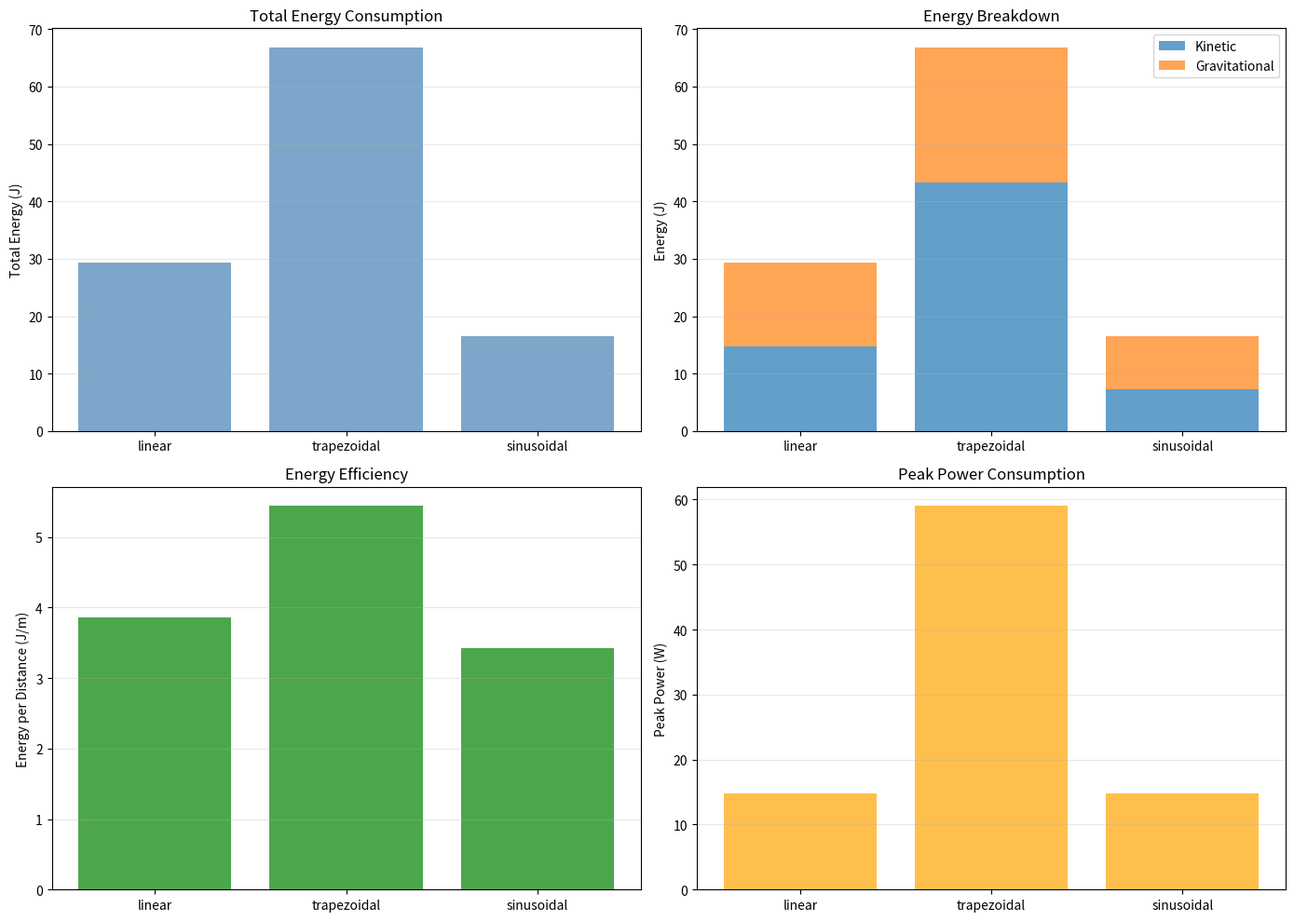

This figure's Python source: (Note: this script raises an exception after producing the figure.)
"""
Advanced Energy Analysis Tools
Detailed energy profiling, optimization strategies, and efficiency metrics.
"""

import numpy as np
from typing import Dict, List, Tuple, Optional
from dataclasses import dataclass
import matplotlib.pyplot as plt


@dataclass
class EnergyProfile:
    """Detailed energy profile for an agent."""
    agent_id: int
    kinetic_energy_profile: np.ndarray  # Energy at each timestep
    total_kinetic_energy: float
    total_gravitational_work: float
    total_energy: float
    
    # Efficiency metrics
    energy_per_distance: float
    energy_per_step: float
    peak_power: float


class EnergyAnalyzer:
    """Analyzes energy consumption in detail."""
    
    def __init__(self, time_step: float = 0.01, mass: float = 0.5):
        """
        Initialize analyzer.
        
        Args:
            time_step: Physics time step
            mass: Agent mass
        """
        self.time_step = time_step
        self.mass = mass
    
    def analyze_agent_trajectory(self,
                                trajectory: np.ndarray,
                                velocities: np.ndarray) -> EnergyProfile:
        """
        Analyze energy consumption for agent trajectory.
        
        Args:
            trajectory: (N, 3) trajectory positions
            velocities: (N, 3) velocities
            
        Returns:
            EnergyProfile object
        """
        # Kinetic energy: 0.5 * m * v^2
        speed = np.linalg.norm(velocities, axis=1)
        kinetic_energy = 0.5 * self.mass * speed**2
        total_kinetic = np.sum(kinetic_energy) * self.time_step
        
        # Gravitational work: m * g * Δz
        height_changes = np.diff(trajectory[:, 2])
        gravitational_work = self.mass * 9.81 * np.sum(np.abs(height_changes))
        
        # Distance traveled
        displacements = np.linalg.norm(np.diff(trajectory, axis=0), axis=1)
        total_distance = np.sum(displacements)
        
        # Total energy
        total_energy = total_kinetic + gravitational_work
        
        # Efficiency metrics
        energy_per_distance = total_energy / max(total_distance, 0.001)
        energy_per_step = total_energy / len(trajectory)
        peak_power = np.max(kinetic_energy) if len(kinetic_energy) > 0 else 0
        
        return EnergyProfile(
            agent_id=-1,  # Set by caller
            kinetic_energy_profile=kinetic_energy,
            total_kinetic_energy=total_kinetic,
            total_gravitational_work=gravitational_work,
            total_energy=total_energy,
            energy_per_distance=energy_per_distance,
            energy_per_step=energy_per_step,
            peak_power=peak_power
        )
    
    def compare_velocity_profiles(self,
                                 trajectories: Dict[str, np.ndarray],
                                 velocities_dict: Dict[str, np.ndarray]) -> Dict:
        """
        Compare energy consumption across different velocity profiles.
        
        Args:
            trajectories: {profile_name: trajectory}
            velocities_dict: {profile_name: velocities}
            
        Returns:
            Comparison results
        """
        results = {}
        
        for profile_name, trajectory in trajectories.items():
            velocities = velocities_dict[profile_name]
            profile = self.analyze_agent_trajectory(trajectory, velocities)
            results[profile_name] = profile
        
        return results
    
    def identify_energy_bottlenecks(self,
                                   kinetic_profile: np.ndarray,
                                   threshold_percentile: float = 90.0) -> Dict:
        """
        Identify timesteps with high energy consumption.
        
        Args:
            kinetic_profile: Energy profile over time
            threshold_percentile: Percentile for bottleneck detection
            
        Returns:
            Bottleneck information
        """
        threshold = np.percentile(kinetic_profile, threshold_percentile)
        bottleneck_steps = np.where(kinetic_profile > threshold)[0]
        
        return {
            'threshold': threshold,
            'bottleneck_steps': bottleneck_steps.tolist(),
            'num_bottlenecks': len(bottleneck_steps),
            'fraction': len(bottleneck_steps) / len(kinetic_profile)
        }
    
    def suggest_optimization_strategy(self,
                                     energy_profile: Dict[str, EnergyProfile]) -> Dict:
        """
        Suggest optimization strategy based on energy analysis.
        
        Args:
            energy_profile: Per-agent energy profiles
            
        Returns:
            Optimization recommendations
        """
        agents = list(energy_profile.values())
        total_energy = sum(a.total_energy for a in agents)
        
        # Identify high-energy agents
        sorted_agents = sorted(agents, key=lambda a: a.total_energy, reverse=True)
        high_energy_agents = [a for a in sorted_agents[:len(agents)//4]]
        high_energy_fraction = sum(a.total_energy for a in high_energy_agents) / total_energy
        
        recommendations = {
            'focus_on_high_energy_agents': len(high_energy_agents),
            'high_energy_fraction': high_energy_fraction,
            'strategy': []
        }
        
        # Analyze efficiency
        avg_efficiency = np.mean([a.energy_per_distance for a in agents])
        max_efficiency = max(a.energy_per_distance for a in agents)
        
        if max_efficiency > 1.5 * avg_efficiency:
            recommendations['strategy'].append(
                'Focus on velocity profile optimization for inefficient agents'
            )
        
        # Peak power analysis
        avg_peak_power = np.mean([a.peak_power for a in agents])
        if avg_peak_power > 100:
            recommendations['strategy'].append(
                'Consider smoother acceleration profiles to reduce peak power'
            )
        
        # Gravitational work
        total_grav = sum(a.total_gravitational_work for a in agents)
        if total_grav > total_energy * 0.3:
            recommendations['strategy'].append(
                'Consider lower altitude formations to reduce gravitational work'
            )
        
        return recommendations


class VelocityProfileComparator:
    """Compares different velocity profile optimization strategies."""
    
    @staticmethod
    def linear_profile(start: np.ndarray,
                       target: np.ndarray,
                       num_steps: int) -> np.ndarray:
        """Linear velocity profile."""
        displacement = target - start
        time_total = num_steps * 0.01
        velocity = displacement / time_total
        return np.tile(velocity, (num_steps, 1))
    
    @staticmethod
    def trapezoidal_profile(start: np.ndarray,
                            target: np.ndarray,
                            num_steps: int,
                            accel_fraction: float = 0.2) -> np.ndarray:
        """Trapezoidal velocity profile (smooth acceleration/deceleration)."""
        displacement = target - start
        distance = np.linalg.norm(displacement)
        direction = displacement / (distance + 1e-6)
        
        # Divide profile into 3 phases: accel, cruise, decel
        accel_steps = int(num_steps * accel_fraction)
        decel_steps = int(num_steps * accel_fraction)
        cruise_steps = num_steps - accel_steps - decel_steps
        
        # Compute max velocity needed
        time_total = num_steps * 0.01
        max_velocity = distance / time_total * 2  # Scaling for accel/decel
        
        velocities = []
        
        # Acceleration phase
        for i in range(accel_steps):
            v = max_velocity * (i / max(accel_steps, 1))
            velocities.append(direction * v)
        
        # Cruise phase
        for i in range(cruise_steps):
            velocities.append(direction * max_velocity)
        
        # Deceleration phase
        for i in range(decel_steps):
            v = max_velocity * (1 - i / max(decel_steps, 1))
            velocities.append(direction * v)
        
        return np.array(velocities)
    
    @staticmethod
    def sinusoidal_profile(start: np.ndarray,
                          target: np.ndarray,
                          num_steps: int) -> np.ndarray:
        """Smooth sinusoidal velocity profile."""
        displacement = target - start
        distance = np.linalg.norm(displacement)
        direction = displacement / (distance + 1e-6)
        
        # Sinusoidal envelope
        time_steps = np.linspace(0, np.pi, num_steps)
        velocity_envelope = np.sin(time_steps)  # 0 → 1 → 0
        
        # Scale by average velocity needed
        time_total = num_steps * 0.01
        avg_velocity = distance / time_total
        
        velocities = []
        for envelope_val in velocity_envelope:
            v = avg_velocity * envelope_val
            velocities.append(direction * v)
        
        return np.array(velocities)
    
    @staticmethod
    def compare_profiles(start: np.ndarray,
                        target: np.ndarray,
                        num_steps: int = 100) -> Dict:
        """
        Compare different velocity profiles.
        
        Args:
            start: Starting position
            target: Target position
            num_steps: Number of time steps
            
        Returns:
            Comparison data
        """
        analyzer = EnergyAnalyzer()
        
        profiles = {
            'linear': VelocityProfileComparator.linear_profile(start, target, num_steps),
            'trapezoidal': VelocityProfileComparator.trapezoidal_profile(start, target, num_steps),
            'sinusoidal': VelocityProfileComparator.sinusoidal_profile(start, target, num_steps)
        }
        
        # Simulate trajectories
        trajectories = {}
        energy_data = {}
        
        for name, velocities in profiles.items():
            # Integrate velocities to get trajectory
            trajectory = np.zeros((num_steps, 3))
            trajectory[0] = start
            for t in range(1, num_steps):
                trajectory[t] = trajectory[t-1] + velocities[t] * 0.01
            
            trajectories[name] = trajectory
            energy_data[name] = analyzer.analyze_agent_trajectory(trajectory, velocities)
        
        return {
            'trajectories': trajectories,
            'profiles': profiles,
            'energy': energy_data
        }


class EnergyVisualization:
    """Visualization tools for energy analysis."""
    
    @staticmethod
    def plot_energy_comparison(energy_profiles: Dict[str, EnergyProfile],
                              save_path: Optional[str] = None):
        """Plot energy comparison across profiles."""
        fig, axes = plt.subplots(2, 2, figsize=(14, 10))
        
        names = list(energy_profiles.keys())
        total_energies = [energy_profiles[n].total_energy for n in names]
        kinetic_energies = [energy_profiles[n].total_kinetic_energy for n in names]
        grav_works = [energy_profiles[n].total_gravitational_work for n in names]
        efficiencies = [energy_profiles[n].energy_per_distance for n in names]
        
        # Total energy comparison
        ax = axes[0, 0]
        ax.bar(names, total_energies, color='steelblue', alpha=0.7)
        ax.set_ylabel('Total Energy (J)')
        ax.set_title('Total Energy Consumption')
        ax.grid(True, alpha=0.3, axis='y')
        
        # Energy breakdown
        ax = axes[0, 1]
        ax.bar(names, kinetic_energies, label='Kinetic', alpha=0.7)
        ax.bar(names, grav_works, bottom=kinetic_energies, label='Gravitational', alpha=0.7)
        ax.set_ylabel('Energy (J)')
        ax.set_title('Energy Breakdown')
        ax.legend()
        ax.grid(True, alpha=0.3, axis='y')
        
        # Efficiency
        ax = axes[1, 0]
        ax.bar(names, efficiencies, color='green', alpha=0.7)
        ax.set_ylabel('Energy per Distance (J/m)')
        ax.set_title('Energy Efficiency')
        ax.grid(True, alpha=0.3, axis='y')
        
        # Peak power
        ax = axes[1, 1]
        peak_powers = [energy_profiles[n].peak_power for n in names]
        ax.bar(names, peak_powers, color='orange', alpha=0.7)
        ax.set_ylabel('Peak Power (W)')
        ax.set_title('Peak Power Consumption')
        ax.grid(True, alpha=0.3, axis='y')
        
        plt.tight_layout()
        
        if save_path:
            os.makedirs(os.path.dirname(save_path) if os.path.dirname(save_path) else '.',
                       exist_ok=True)
            plt.savefig(save_path, dpi=300, bbox_inches='tight')
            print(f"✓ Saved energy comparison to {save_path}")
            
            # Also save data as CSV
            csv_path = save_path.replace('.png', '.csv')
            import csv
            with open(csv_path, 'w', newline='', encoding='utf-8') as f:
                writer = csv.writer(f)
                writer.writerow(['Profile', 'Total Energy (J)', 'Kinetic Energy (J)', 
                               'Gravitational Work (J)', 'Efficiency (J/m)', 'Peak Power (W)'])
                for name in names:
                    profile = energy_profiles[name]
                    writer.writerow([
                        name,
                        f'{profile.total_energy:.2f}',
                        f'{profile.total_kinetic_energy:.2f}',
                        f'{profile.total_gravitational_work:.2f}',
                        f'{profile.energy_per_distance:.2f}',
                        f'{profile.peak_power:.2f}'
                    ])
            print(f"✓ Saved energy data to {csv_path}")
        
        plt.show()
        return fig


def demo_energy_analysis():
    """Demo of energy analysis tools with automatic result saving."""
    import os
    from datetime import datetime
    
    print("\n" + "="*70)
    print("ENERGY ANALYSIS TOOLS DEMO")
    print("="*70)
    
    # Create output directory with timestamp
    timestamp = datetime.now().strftime("%Y%m%d_%H%M%S")
    output_dir = f"energy_analysis_results_{timestamp}"
    os.makedirs(output_dir, exist_ok=True)
    
    # Generate sample trajectory
    start = np.array([0, 0, 0], dtype=float)
    target = np.array([5, 5, 3], dtype=float)
    num_steps = 100
    
    print(f"\nTrajectory: {start} → {target}")
    print(f"Output directory: {output_dir}")
    
    # Compare profiles
    print("\nComparing velocity profiles...")
    comparison = VelocityProfileComparator.compare_profiles(start, target, num_steps)
    
    print(f"\n{'Profile':<15} {'Total Energy':<20} {'Energy/Distance':<20}")
    print("─"*70)
    
    for name, energy_data in comparison['energy'].items():
        print(f"{name:<15} {energy_data.total_energy:<20.2f}J "
              f"{energy_data.energy_per_distance:<20.2f}J/m")
    
    # Save comparison visualization and data
    print("\nSaving results...")
    comparison_png = os.path.join(output_dir, "energy_comparison.png")
    EnergyVisualization.plot_energy_comparison(
        comparison['energy'],
        save_path=comparison_png
    )
    
    # Save detailed report
    report_path = os.path.join(output_dir, "energy_analysis_report.txt")
    with open(report_path, 'w', encoding='utf-8') as f:
        f.write("="*70 + "\n")
        f.write("ENERGY ANALYSIS REPORT\n")
        f.write("="*70 + "\n")
        f.write(f"Timestamp: {datetime.now().isoformat()}\n\n")
        
        f.write("VELOCITY PROFILE COMPARISON\n")
        f.write("-"*70 + "\n")
        f.write(f"Start Position: {start}\n")
        f.write(f"Target Position: {target}\n")
        f.write(f"Number of Steps: {num_steps}\n\n")
        
        f.write("RESULTS\n")
        f.write("-"*70 + "\n")
        f.write(f"{'Profile':<20} {'Total Energy (J)':<20} {'Efficiency (J/m)':<20}\n")
        f.write("-"*70 + "\n")
        
        for name, energy_data in comparison['energy'].items():
            f.write(f"{name:<20} {energy_data.total_energy:<20.2f} "
                   f"{energy_data.energy_per_distance:<20.2f}\n")
        
        f.write("\n" + "-"*70 + "\n")
        f.write("RECOMMENDATION\n")
        f.write("-"*70 + "\n")
        
        most_efficient = min(comparison['energy'].items(),
                           key=lambda x: x[1].total_energy)
        f.write(f"Most Efficient Profile: {most_efficient[0]}\n")
        f.write(f"Energy Consumed: {most_efficient[1].total_energy:.2f}J\n")
        f.write(f"Efficiency: {most_efficient[1].energy_per_distance:.2f}J/m\n")
    
    print(f"✓ Report saved to {report_path}")
    
    print(f"\n✓ All results saved to: {output_dir}")
    print(f"  ├── energy_comparison.png")
    print(f"  ├── energy_comparison.csv")
    print(f"  └── energy_analysis_report.txt")


if __name__ == "__main__":
    demo_energy_analysis()
